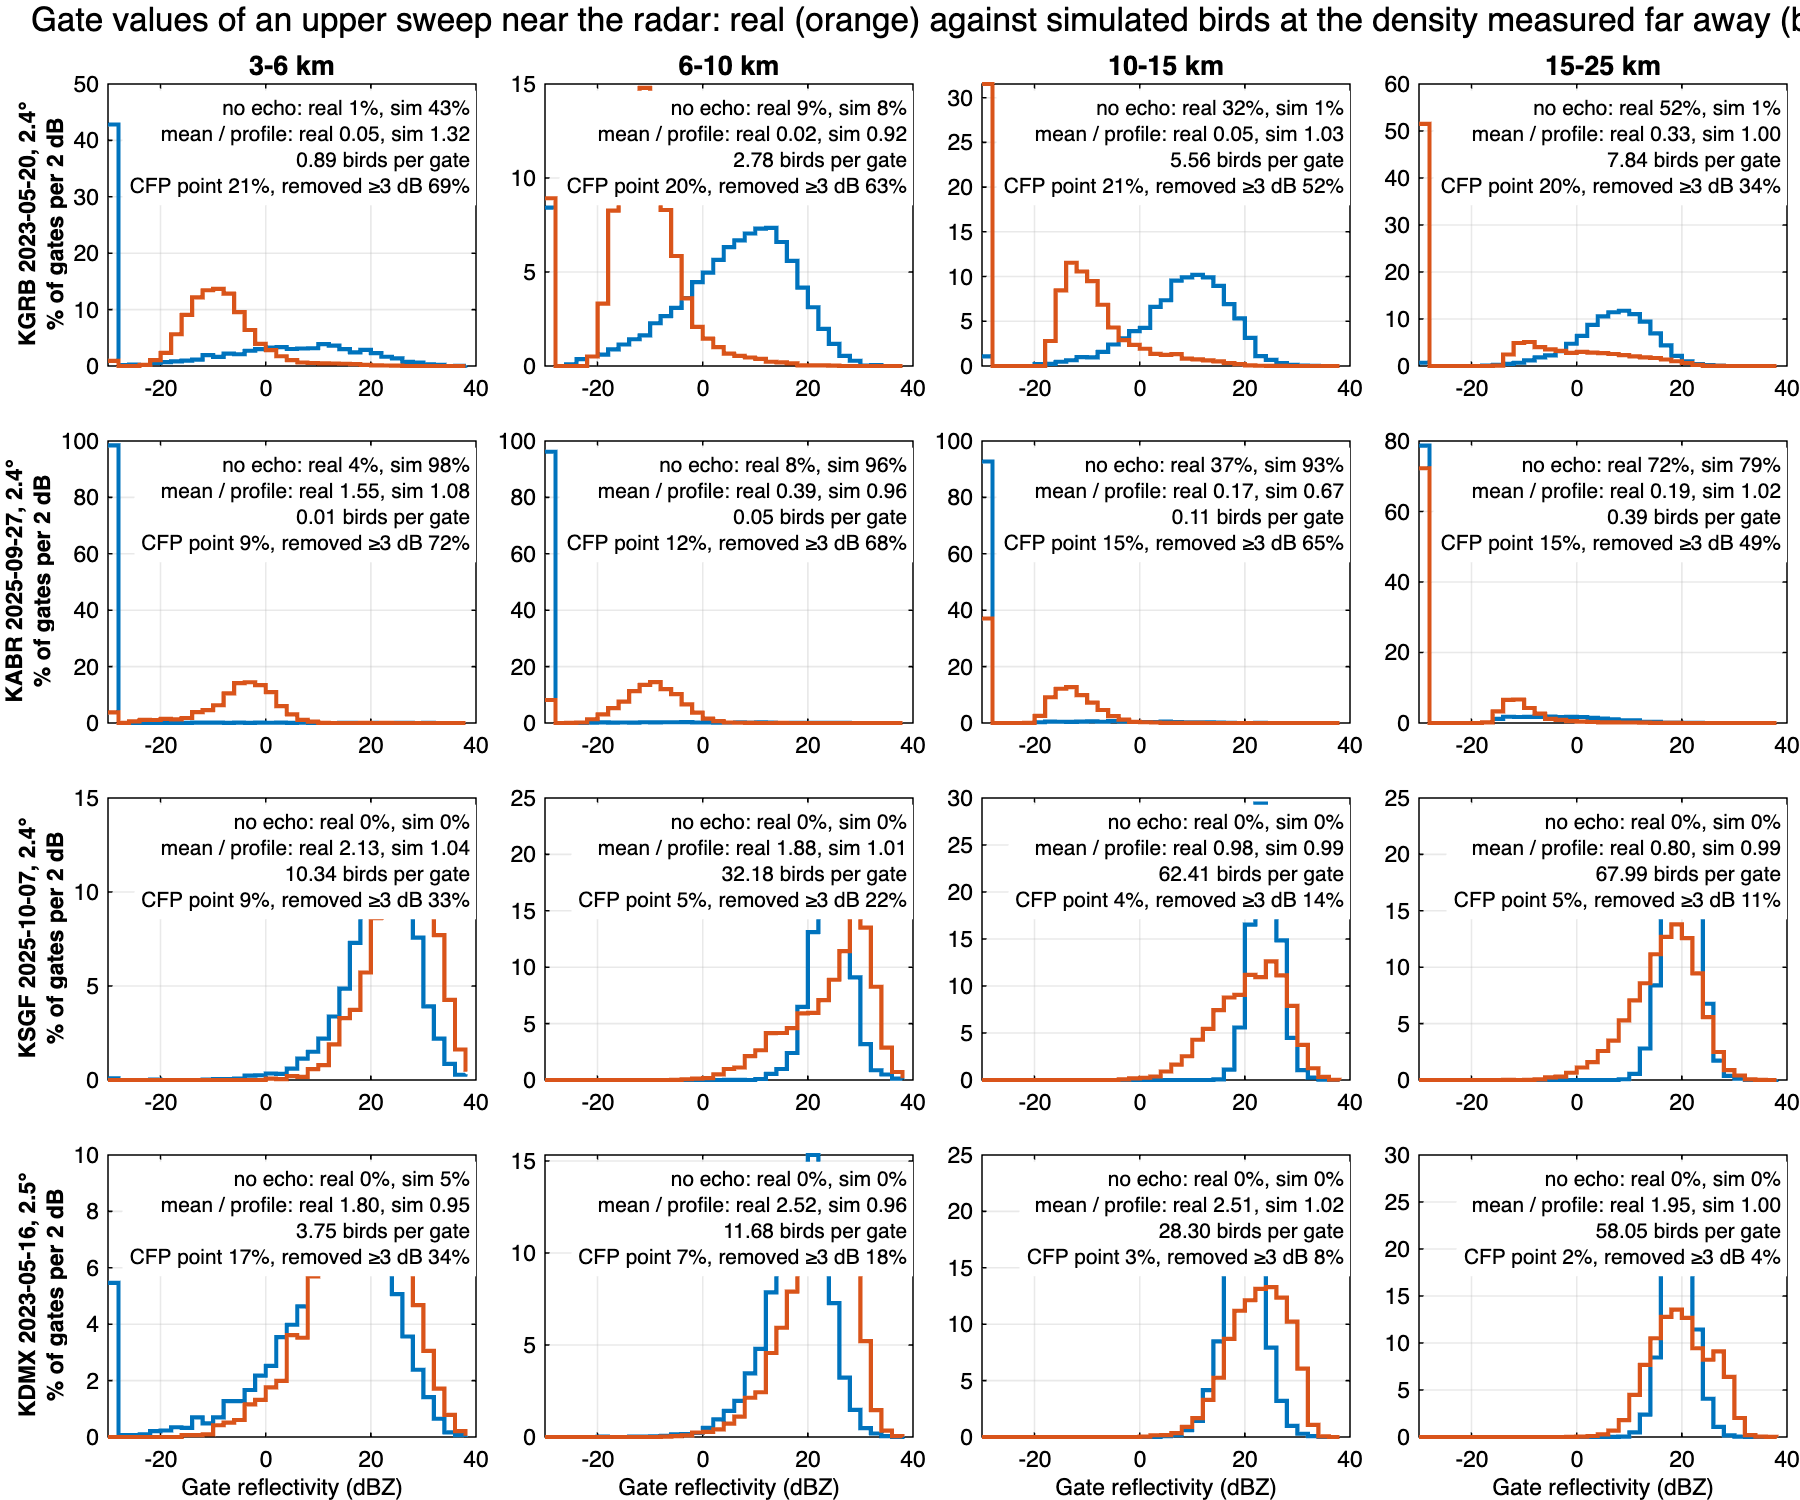

The data file committed next to this chart (first rows):
radar, night, elev, band, profile_density, birds_per_gate, real_mean_over_profile, sim_mean_over_profile, real_no_echo, sim_no_echo, real_above_15dBZ, sim_above_15dBZ, cfp_not_applied, cfp_point, cfp_removed_3dB
KGRB, 2023-05-20, 2.4, 3-6 km, 60, 0.89, 0.05, 1.32, 0.01, 0.43, 0.009, 0.134, 0, 0.21, 0.69
KGRB, 2023-05-20, 2.4, 6-10 km, 60, 2.78, 0.02, 0.92, 0.09, 0.08, 0.003, 0.185, 0, 0.2, 0.63
KGRB, 2023-05-20, 2.4, 10-15 km, 49.4, 5.56, 0.05, 1.03, 0.32, 0.01, 0.008, 0.198, 0.01, 0.21, 0.52
KGRB, 2023-05-20, 2.4, 15-25 km, 27, 7.84, 0.33, 1, 0.52, 0.01, 0.038, 0.096, 0.12, 0.2, 0.34
KABR, 2025-09-27, 2.4, 3-6 km, 1, 0.01, 1.55, 1.08, 0.04, 0.98, 0.001, 0.001, 0, 0.09, 0.72
KABR, 2025-09-27, 2.4, 6-10 km, 1, 0.05, 0.39, 0.96, 0.08, 0.96, 0, 0.003, 0, 0.12, 0.68
KABR, 2025-09-27, 2.4, 10-15 km, 1, 0.11, 0.17, 0.67, 0.37, 0.93, 0, 0.002, 0, 0.15, 0.65
KABR, 2025-09-27, 2.4, 15-25 km, 1.3, 0.39, 0.19, 1.02, 0.72, 0.79, 0, 0.003, 0.02, 0.15, 0.49
KSGF, 2025-10-07, 2.4, 3-6 km, 693.4, 10.34, 2.13, 1.04, 0, 0, 0.94, 0.863, 0.03, 0.09, 0.33
KSGF, 2025-10-07, 2.4, 6-10 km, 693.4, 32.18, 1.88, 1.01, 0, 0, 0.851, 0.987, 0.21, 0.05, 0.22
KSGF, 2025-10-07, 2.4, 10-15 km, 554.8, 62.41, 0.98, 0.99, 0, 0, 0.788, 1, 0.29, 0.04, 0.14
KSGF, 2025-10-07, 2.4, 15-25 km, 234.4, 67.99, 0.8, 0.99, 0, 0, 0.609, 0.911, 0.28, 0.05, 0.11
KDMX, 2023-05-16, 2.5, 3-6 km, 251.6, 3.75, 1.8, 0.95, 0, 0.05, 0.601, 0.446, 0.02, 0.17, 0.34
KDMX, 2023-05-16, 2.5, 6-10 km, 251.6, 11.68, 2.52, 0.96, 0, 0, 0.839, 0.704, 0.3, 0.07, 0.18
KDMX, 2023-05-16, 2.5, 10-15 km, 251.6, 28.3, 2.51, 1.02, 0, 0, 0.898, 0.877, 0.57, 0.03, 0.08
KDMX, 2023-05-16, 2.5, 15-25 km, 200.1, 58.05, 1.95, 1, 0, 0, 0.773, 0.917, 0.73, 0.02, 0.04
